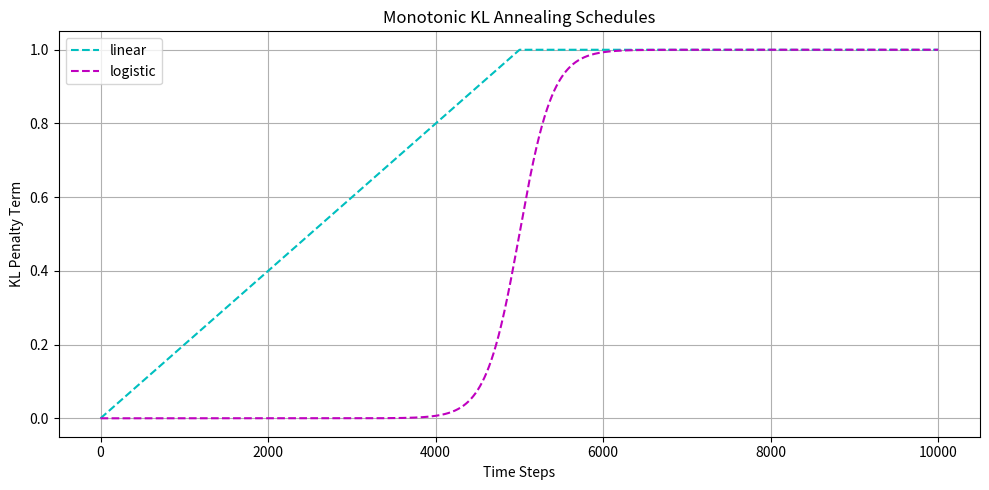

Write Python code to recreate this figure. (Note: this script raises an exception after producing the figure.)
import numpy as np 
from matplotlib import pyplot as plt 

def linear_anneal(max_kl_weight, step, x0):
    return min(max_kl_weight, step / x0)

def logistic_anneal(max_kl_weight, k, step, x0):
    return float(max_kl_weight / (1 + np.exp(-k * (step - x0))))

def main():   
    stop = 10_000
    x = np.arange(start=0, stop=stop)
    linear_y = np.array([linear_anneal(max_kl_weight=1, step=i, x0=5_000) for i in range(stop)])
    logistic_y = np.array([logistic_anneal(max_kl_weight=1, k=5e-3, step=i, x0=5_000) for i in range(stop)])


    fig = plt.figure(figsize=(10, 5))
    plt.plot(x, linear_y, color='c', ls='--', label='linear') 
    plt.plot(x, logistic_y, color='m', ls='--', label='logistic')
    plt.title('Monotonic KL Annealing Schedules')
    plt.xlabel('Time Steps')
    plt.ylabel('KL Penalty Term')
    plt.legend()
    plt.tight_layout()
    plt.grid()
    
    fig.savefig(fname='thesis/data/visualize/figure.png')
    pass 

if __name__ == '__main__': 

    main() 
    
